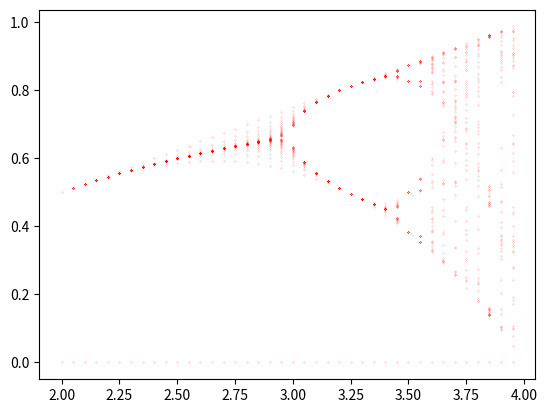

Reproduce this figure in Python.
import matplotlib.pyplot as p 
import numpy as n
d=[]
for r in n.arange(2,4,.05):
 for x in n.arange(0,1,.5):
  for i in range(50):
   x=r*x*(1-x)
   if (r,x) in d:
    break
   else:
    p.plot([r],[x],".",ms=.2,c='r')
    d.append((r,x))
p.show()